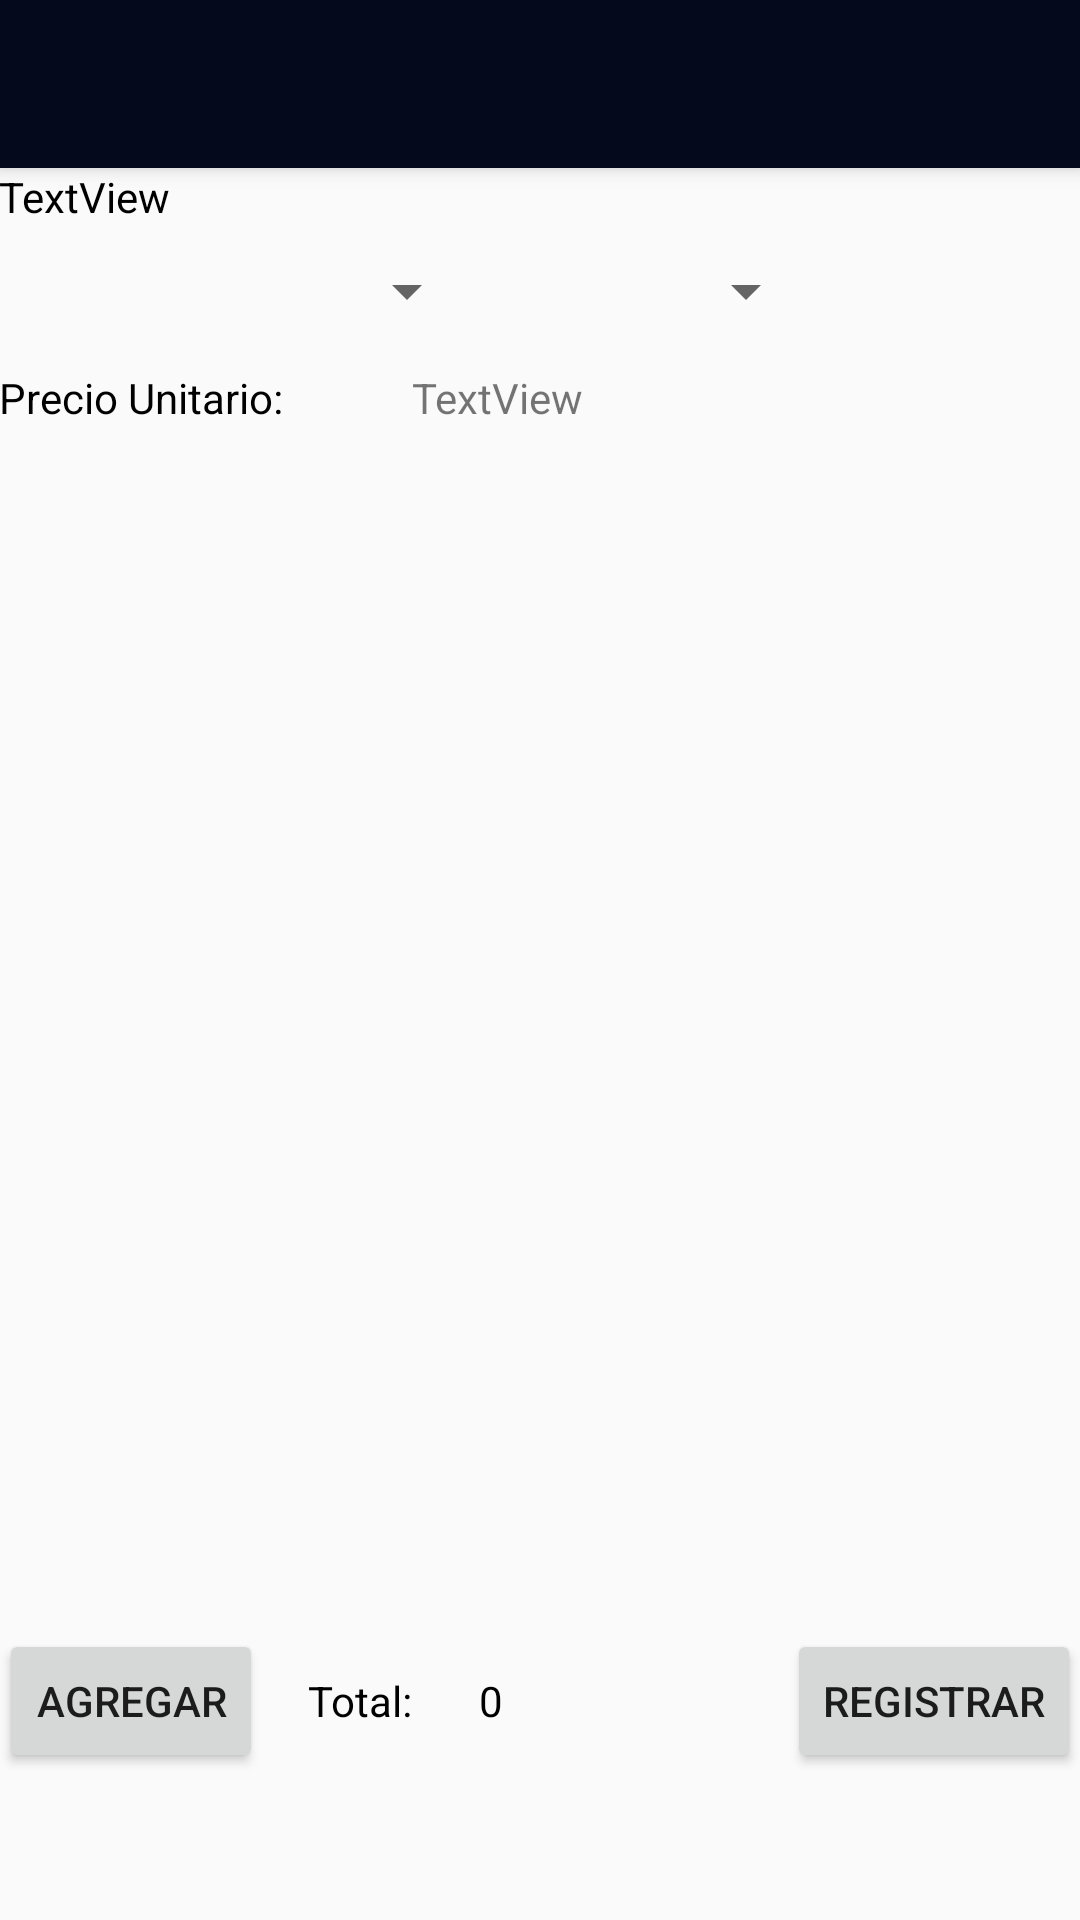

Reconstruct the res/layout file that produces this screen, plus the resources it refers to.
<!-- AndroidManifest.xml: activity theme AppTheme.NoActionBar -->
<!-- res/layout/activity_pedido.xml -->
<?xml version="1.0" encoding="utf-8"?>
<android.support.design.widget.CoordinatorLayout xmlns:android="http://schemas.android.com/apk/res/android"
    xmlns:app="http://schemas.android.com/apk/res-auto"
    xmlns:tools="http://schemas.android.com/tools"
    android:layout_width="match_parent"
    android:layout_height="match_parent"
    android:fitsSystemWindows="true"
    tools:context="minigestorventas.app.fpuna.com.minigestorventas_fpun.PedidoActivity">

    <android.support.design.widget.AppBarLayout
        android:layout_width="match_parent"
        android:layout_height="wrap_content"
        android:theme="@style/AppTheme.AppBarOverlay">

        <android.support.v7.widget.Toolbar
            android:id="@+id/toolbar"
            android:layout_width="match_parent"
            android:layout_height="?attr/actionBarSize"
            android:background="?attr/colorPrimary"
            app:popupTheme="@style/AppTheme.PopupOverlay" />

    </android.support.design.widget.AppBarLayout>

    <include layout="@layout/content_pedido" />

</android.support.design.widget.CoordinatorLayout>
<!-- res/layout/content_pedido.xml (included above) -->
<?xml version="1.0" encoding="utf-8"?>
<RelativeLayout xmlns:android="http://schemas.android.com/apk/res/android"
    xmlns:app="http://schemas.android.com/apk/res-auto"
    xmlns:tools="http://schemas.android.com/tools"
    android:id="@+id/content_pedido"
    android:layout_width="match_parent"
    android:layout_height="match_parent"
    android:paddingBottom="@dimen/activity_vertical_margin"
    android:paddingLeft="@dimen/activity_horizontal_margin"
    android:paddingRight="@dimen/activity_horizontal_margin"
    android:paddingTop="@dimen/activity_vertical_margin"
    app:layout_behavior="@string/appbar_scrolling_view_behavior"
    tools:context="minigestorventas.app.fpuna.com.minigestorventas_fpun.PedidoActivity"
    tools:showIn="@layout/activity_pedido">

    <TextView
        android:text="TextView"
        android:textColor="#000000"
        android:layout_width="wrap_content"
        android:layout_height="wrap_content"
        android:id="@+id/prueba"
        android:layout_alignParentTop="true"
        android:layout_alignParentLeft="true"
        android:layout_alignParentStart="true" />

    <Spinner
        android:layout_width="80dp"
        android:layout_height="wrap_content"
        android:id="@+id/spinner_cantidad"
        android:layout_alignTop="@+id/spinner_productos"
        android:layout_toRightOf="@+id/spinner_productos"
        android:layout_toEndOf="@+id/spinner_productos"
        android:layout_marginLeft="33dp"
        android:layout_marginStart="33dp" />

    <Button
        android:text="Agregar"
        android:layout_width="wrap_content"
        android:layout_height="wrap_content"
        android:layout_alignParentBottom="true"
        android:layout_alignParentLeft="true"
        android:layout_alignParentStart="true"
        android:layout_marginBottom="49dp"
        android:id="@+id/botonAgregar" />

    <Spinner
        android:layout_width="160dp"
        android:layout_height="wrap_content"
        android:layout_marginTop="10dp"
        android:id="@+id/spinner_productos"
        android:layout_below="@+id/prueba"
        android:layout_alignParentLeft="true"
        android:layout_alignParentStart="true" />

    <Button
        android:text="Registrar"
        android:layout_width="wrap_content"
        android:layout_height="wrap_content"
        android:id="@+id/botonRegistrar"
        android:layout_alignBaseline="@+id/botonAgregar"
        android:layout_alignBottom="@+id/botonAgregar"
        android:layout_alignParentRight="true"
        android:layout_alignParentEnd="true" />

    <TextView
        android:text="Total:"
        android:textColor="#000000"
        android:layout_width="wrap_content"
        android:layout_height="wrap_content"
        android:id="@+id/textView3"
        android:layout_alignBaseline="@+id/botonAgregar"
        android:layout_alignBottom="@+id/botonAgregar"
        android:layout_toRightOf="@+id/botonAgregar"
        android:layout_toEndOf="@+id/botonAgregar"
        android:layout_marginLeft="15dp"
        android:layout_marginStart="15dp" />

    <TextView
        android:text="0"
        android:textColor="#000000"
        android:layout_width="wrap_content"
        android:layout_height="wrap_content"
        android:layout_alignTop="@+id/textView3"
        android:layout_toRightOf="@+id/spinner_productos"
        android:layout_toEndOf="@+id/spinner_productos"
        android:id="@+id/tvTotalPedido" />

    <ListView

        android:id="@+id/listaPedido"
        android:layout_width="wrap_content"
        android:textColor="#000000"
        android:layout_height="250dp"
        android:layout_above="@+id/botonAgregar"
        android:layout_alignParentLeft="true"
        android:layout_alignParentStart="true"
        android:layout_marginBottom="64dp" />

    <TextView
        android:text="Precio Unitario:"
        android:layout_width="wrap_content"
        android:textColor="#000000"
        android:layout_height="wrap_content"
        android:layout_below="@+id/spinner_productos"
        android:layout_alignParentLeft="true"
        android:layout_alignParentStart="true"
        android:layout_marginTop="14dp"
        android:id="@+id/textView5" />

    <TextView
        android:text="TextView"
        android:layout_width="wrap_content"
        android:layout_height="wrap_content"
        android:layout_alignTop="@+id/textView5"
        android:layout_toRightOf="@+id/textView3"
        android:layout_toEndOf="@+id/textView3"
        android:id="@+id/tvPrecioUnit" />
</RelativeLayout>
<!-- resources referenced by this layout -->
<resources>
  <style name="AppTheme.AppBarOverlay" parent="ThemeOverlay.AppCompat.Dark.ActionBar" />
  <style name="AppTheme.PopupOverlay" parent="ThemeOverlay.AppCompat.Light" />
  <style name="AppTheme.NoActionBar">
          <item name="windowActionBar">false</item>
          <item name="windowNoTitle">true</item>
      </style>
</resources>
